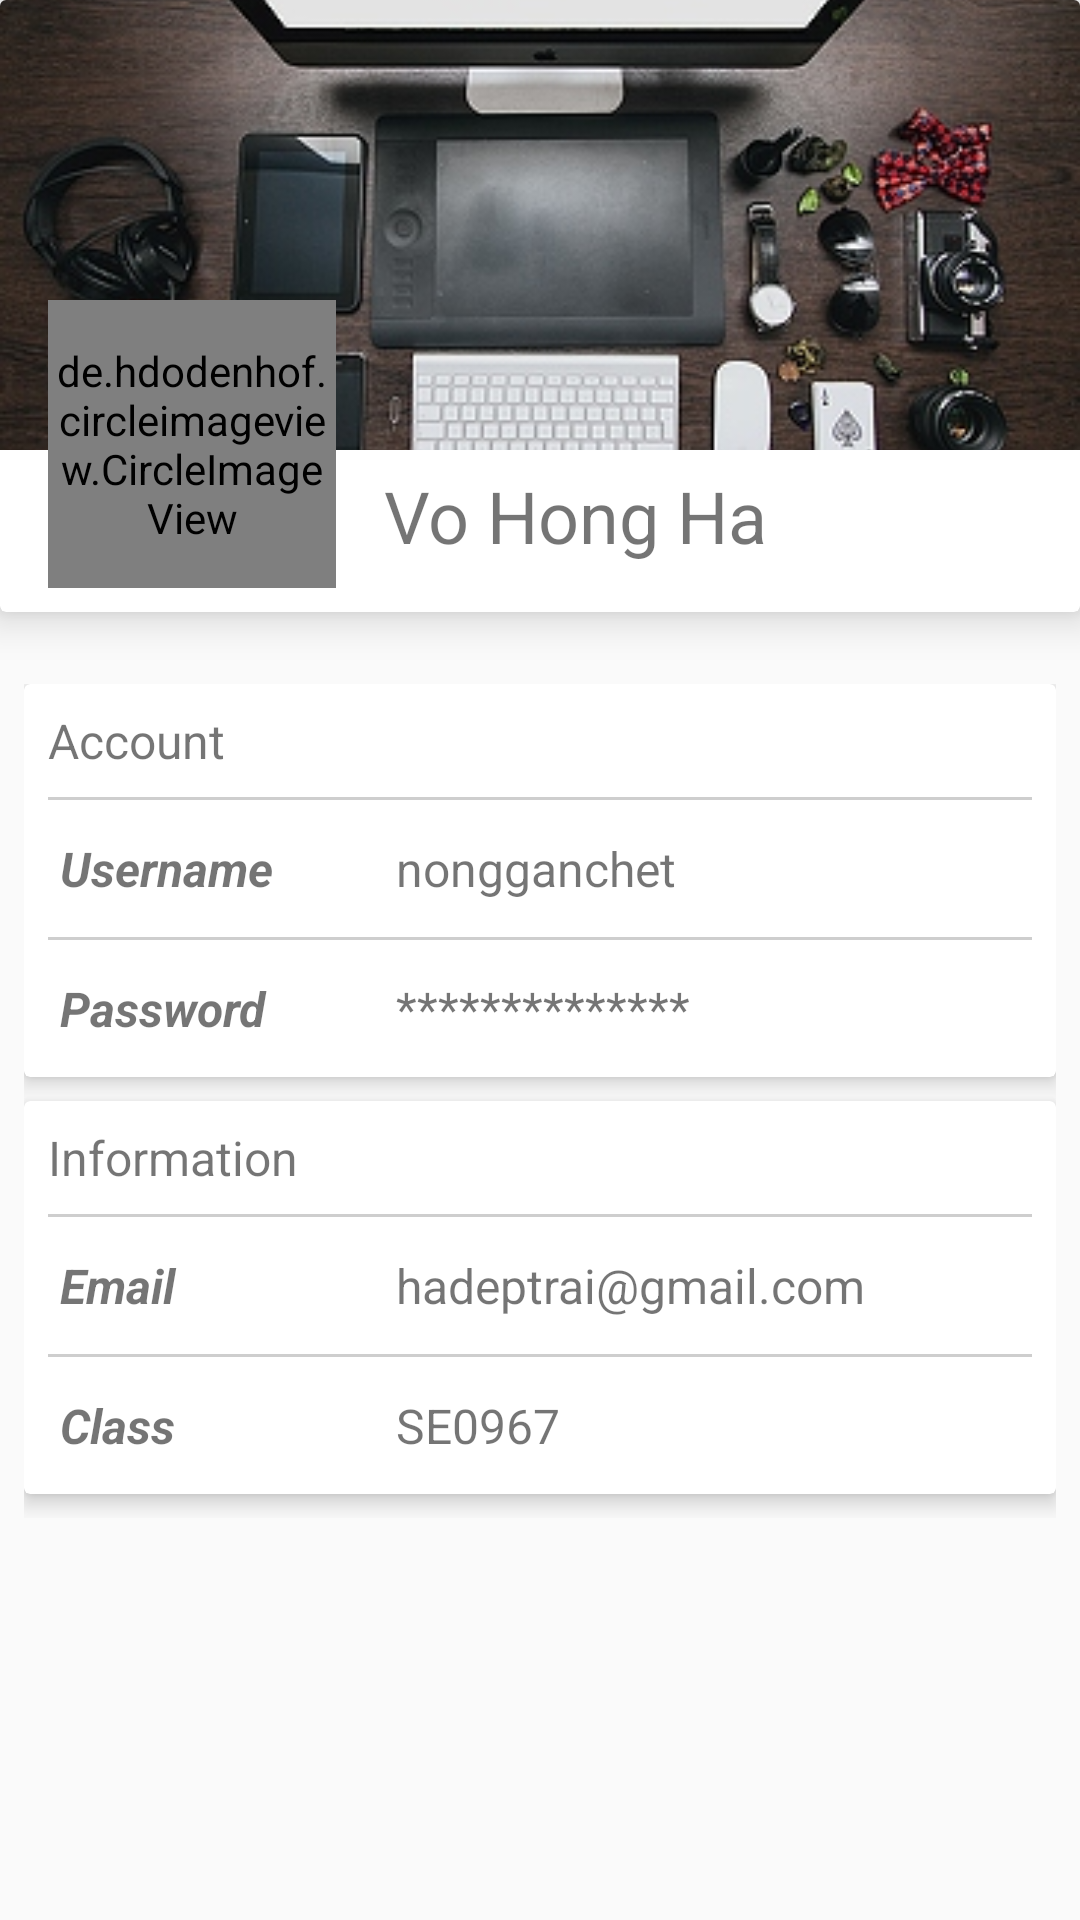

Here is an Android app screen rendered from its layout file. Give the layout XML and the strings, colors and styles it references.
<!-- AndroidManifest.xml: activity theme AppTheme.NoActionBar -->
<!-- res/layout/activity_profile_.xml -->
<?xml version="1.0" encoding="utf-8"?>
<RelativeLayout xmlns:android="http://schemas.android.com/apk/res/android"
    xmlns:app="http://schemas.android.com/apk/res-auto"
    xmlns:tools="http://schemas.android.com/tools"
    android:id="@+id/activity_profile"
    android:layout_width="match_parent"
    android:layout_height="match_parent"
    >

    <android.support.v7.widget.CardView
        android:id="@+id/header"
        android:layout_width="match_parent"
        android:layout_height="wrap_content"
        app:cardElevation="8dp">

        <RelativeLayout
            android:layout_width="match_parent"
            android:layout_height="wrap_content">

            <ImageView
                android:id="@+id/ivCoverProfile"
                android:layout_width="match_parent"
                android:layout_height="150dp"
                android:scaleType="centerCrop"
                android:src="@drawable/cover_profile" />

            <de.hdodenhof.circleimageview.CircleImageView
                android:id="@+id/ivAvatar"
                android:layout_width="96dp"
                android:layout_height="96dp"
                android:layout_marginBottom="8dp"
                android:layout_marginLeft="16dp"
                android:layout_marginTop="100dp"
                android:src="@drawable/placeholder" />

            <TextView
                android:id="@+id/tvUserFullName"
                android:layout_width="wrap_content"
                android:layout_height="wrap_content"
                android:layout_alignBottom="@+id/ivAvatar"
                android:layout_marginBottom="8dp"
                android:layout_marginLeft="16dp"
                android:layout_toRightOf="@+id/ivAvatar"
                android:text="Vo Hong Ha"
                android:textSize="24sp" />
        </RelativeLayout>
    </android.support.v7.widget.CardView>

    <LinearLayout
        android:layout_width="match_parent"
        android:layout_height="wrap_content"
        android:layout_below="@+id/header"
        android:orientation="vertical"
        android:layout_marginTop="16dp"
        android:padding="8dp">

        <android.support.v7.widget.CardView
            android:layout_width="match_parent"
            android:layout_height="wrap_content"
            app:cardElevation="4dp">

            <LinearLayout
                android:layout_width="match_parent"
                android:layout_height="wrap_content"
                android:orientation="vertical"
                android:padding="8dp">

                <TextView
                    android:id="@+id/tvInfoAccount"
                    android:layout_width="wrap_content"
                    android:layout_height="wrap_content"
                    android:text="Account"
                    android:textSize="16sp" />

                <include layout="@layout/separate" />

                <RelativeLayout
                    android:layout_width="match_parent"
                    android:layout_height="wrap_content">

                    <TextView
                        android:id="@+id/tvTitleUsername"
                        android:layout_width="96dp"
                        android:layout_height="wrap_content"
                        android:padding="4dp"
                        android:text="Username"
                        android:textSize="16sp"
                        android:textStyle="bold|italic" />

                    <TextView
                        android:id="@+id/tvUserId"
                        android:layout_width="wrap_content"
                        android:layout_height="wrap_content"
                        android:layout_marginLeft="16dp"
                        android:layout_toRightOf="@+id/tvTitleUsername"
                        android:padding="4dp"
                        android:text="nongganchet"
                        android:textSize="16sp" />
                </RelativeLayout>

                <include layout="@layout/separate" />

                <RelativeLayout
                    android:layout_width="match_parent"
                    android:layout_height="wrap_content">

                    <TextView
                        android:id="@+id/tvTitlePassword"
                        android:layout_width="96dp"
                        android:layout_height="wrap_content"
                        android:padding="4dp"
                        android:text="Password"
                        android:textSize="16sp"
                        android:textStyle="bold|italic" />

                    <TextView
                        android:id="@+id/tvPassword"
                        android:layout_width="wrap_content"
                        android:layout_height="wrap_content"
                        android:layout_marginLeft="16dp"
                        android:layout_toRightOf="@+id/tvTitlePassword"
                        android:padding="4dp"
                        android:text="**************"
                        android:textSize="16sp" />

                    <ImageView
                        android:layout_width="wrap_content"
                        android:layout_height="wrap_content"
                        android:layout_alignParentRight="true"
                        android:layout_centerHorizontal="true"
                        android:layout_marginRight="8dp"
                        android:src="@drawable/ic_create_24dp" />
                </RelativeLayout>

            </LinearLayout>

        </android.support.v7.widget.CardView>

        <android.support.v7.widget.CardView
            android:layout_marginTop="8dp"
            android:layout_width="match_parent"
            android:layout_height="wrap_content"
            app:cardElevation="4dp"
            android:layout_marginBottom="8dp">

            <LinearLayout
                android:layout_width="match_parent"
                android:layout_height="wrap_content"
                android:orientation="vertical"
                android:padding="8dp">

                <TextView
                    android:id="@+id/tvInfo"
                    android:layout_width="wrap_content"
                    android:layout_height="wrap_content"
                    android:text="Information"
                    android:textSize="16sp" />

                <include layout="@layout/separate" />

                <RelativeLayout
                    android:layout_width="match_parent"
                    android:layout_height="wrap_content">

                    <TextView
                        android:id="@+id/tvTitleGender"
                        android:layout_width="96dp"
                        android:layout_height="wrap_content"
                        android:padding="4dp"
                        android:text="Email"
                        android:textSize="16sp"
                        android:textStyle="bold|italic" />

                    <TextView
                        android:id="@+id/tvGender"
                        android:layout_width="wrap_content"
                        android:layout_height="wrap_content"
                        android:layout_marginLeft="16dp"
                        android:layout_toRightOf="@+id/tvTitleGender"
                        android:padding="4dp"
                        android:text="hadeptrai@gmail.com"
                        android:textSize="16sp" />

                    <ImageView
                        android:layout_width="wrap_content"
                        android:layout_height="wrap_content"
                        android:layout_alignParentRight="true"
                        android:layout_centerHorizontal="true"
                        android:layout_marginRight="8dp"
                        android:src="@drawable/ic_create_24dp" />
                </RelativeLayout>

                <include layout="@layout/separate" />

                <RelativeLayout
                    android:layout_width="match_parent"
                    android:layout_height="wrap_content">

                    <TextView
                        android:id="@+id/tvTitleClass"
                        android:layout_width="96dp"
                        android:layout_height="wrap_content"
                        android:padding="4dp"
                        android:text="Class"
                        android:textSize="16sp"
                        android:textStyle="bold|italic" />

                    <TextView
                        android:id="@+id/tvClass"
                        android:layout_width="wrap_content"
                        android:layout_height="wrap_content"
                        android:layout_marginLeft="16dp"
                        android:layout_toRightOf="@+id/tvTitleClass"
                        android:padding="4dp"
                        android:text="SE0967"
                        android:textSize="16sp" />

                    <ImageView
                        android:layout_width="wrap_content"
                        android:layout_height="wrap_content"
                        android:layout_alignParentRight="true"
                        android:layout_centerHorizontal="true"
                        android:layout_marginRight="8dp"
                        android:src="@drawable/ic_create_24dp" />
                </RelativeLayout>

            </LinearLayout>

        </android.support.v7.widget.CardView>
    </LinearLayout>
</RelativeLayout>
<!-- res/layout/separate.xml (included above) -->
<?xml version="1.0" encoding="utf-8"?>
<LinearLayout xmlns:android="http://schemas.android.com/apk/res/android"
    android:layout_width="match_parent"
    android:layout_height="1dp"
    android:background="#cecece"
    android:orientation="vertical"
    android:layout_marginTop="8dp"
    android:layout_marginBottom="8dp"/>
<!-- resources referenced by this layout -->
<resources>
  <!-- drawable cover_profile: jpg bitmap (drawable, 47120 bytes) -->
  <style name="AppTheme.NoActionBar" parent="AppTheme">
          <item name="windowActionBar">false</item>
          <item name="windowNoTitle">true</item>
          <item name="windowActionModeOverlay">true</item>
          <item name="actionModeBackground">@color/colorPrimary</item>
          <item name="colorPrimaryDark">@color/colorPrimaryDark</item>
  
          
      </style>
  <style name="AppTheme" parent="Theme.AppCompat.Light.DarkActionBar">
          
          <item name="colorPrimary">@color/colorPrimary</item>
          <item name="colorPrimaryDark">@color/colorPrimaryDark</item>
          <item name="colorAccent">@color/colorAccent</item>
          <item name="windowActionModeOverlay">true</item>
      </style>
  <color name="colorPrimary">#009688</color>
  <color name="colorPrimaryDark">#00796B</color>
  <color name="colorAccent">#FFC107</color>
</resources>
